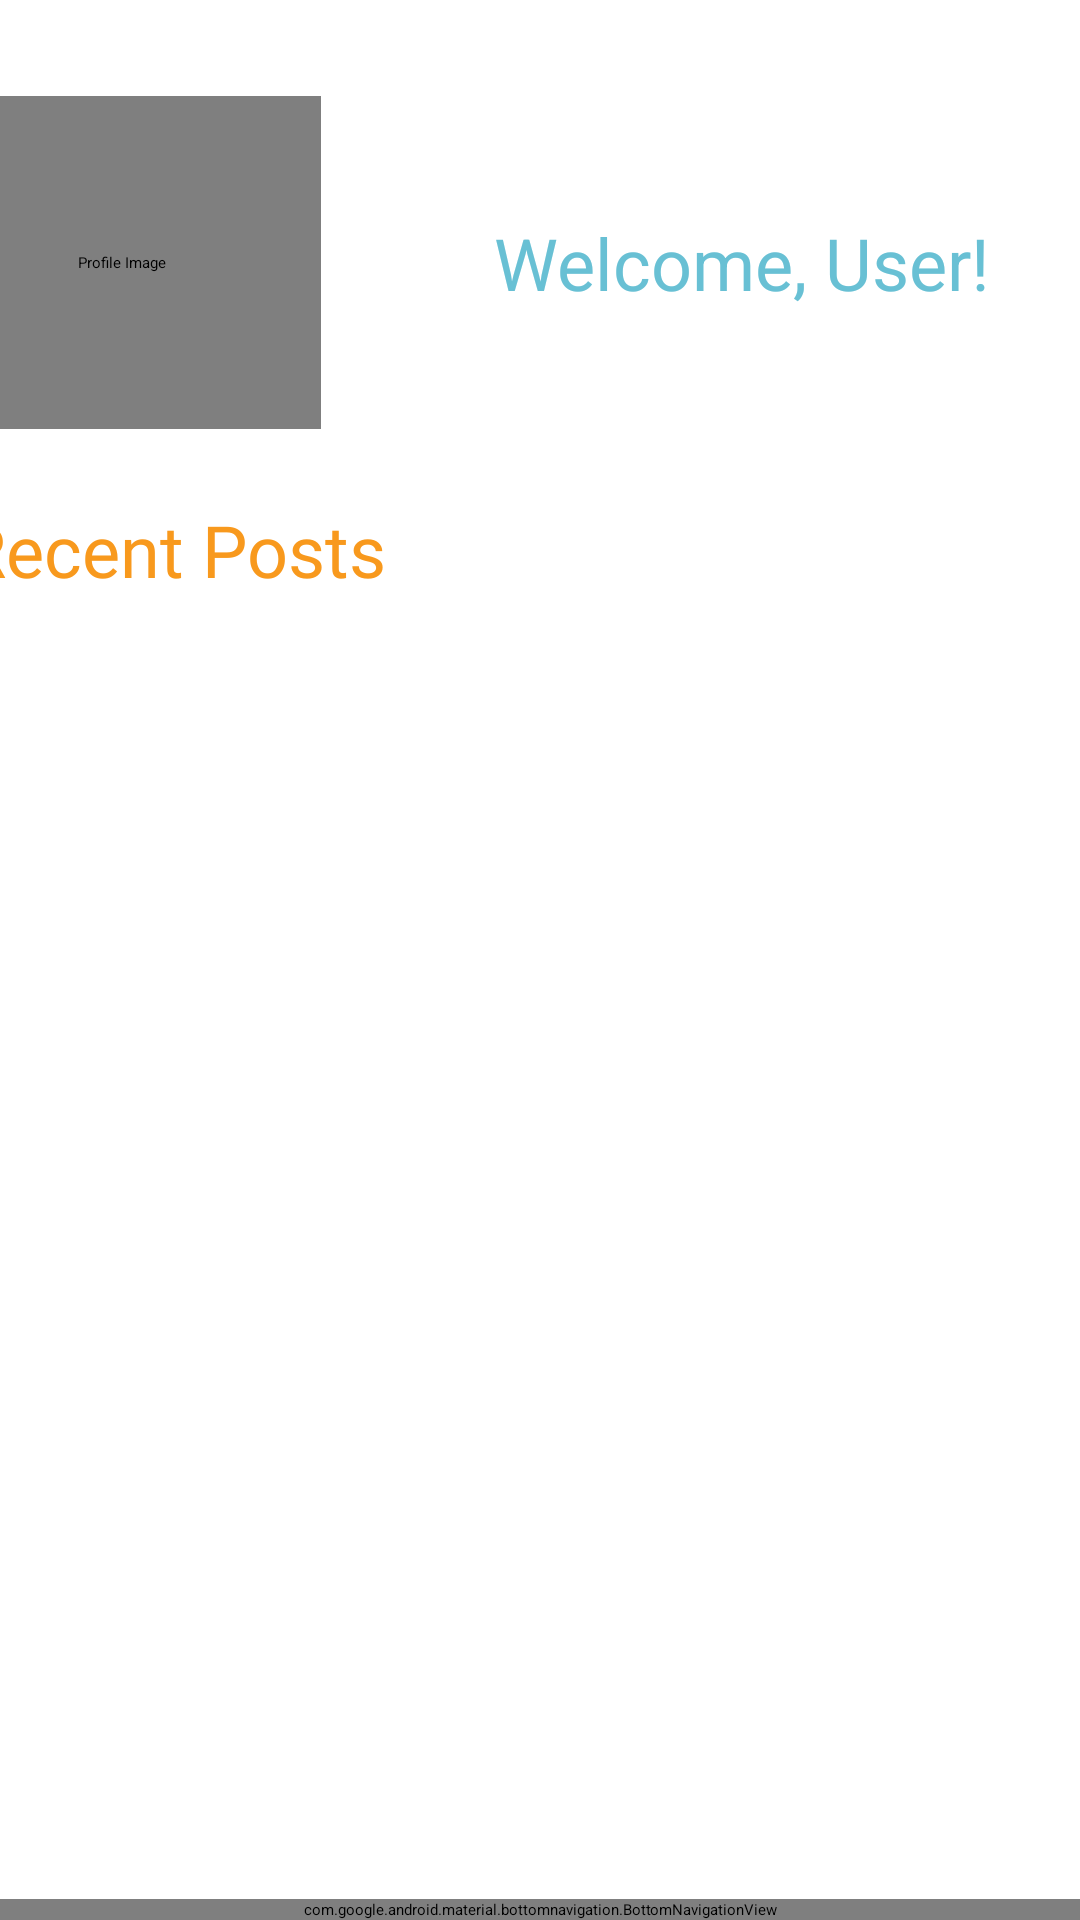

The Android layout XML behind this screen, and the referenced resources:
<!-- AndroidManifest.xml: application theme Theme.SafeTravels.Starting -->
<!-- res/layout/activity_main.xml -->
<?xml version="1.0" encoding="utf-8"?>
<androidx.constraintlayout.widget.ConstraintLayout xmlns:android="http://schemas.android.com/apk/res/android"
    xmlns:app="http://schemas.android.com/apk/res-auto"
    xmlns:tools="http://schemas.android.com/tools"
    android:layout_width="match_parent"
    android:layout_height="match_parent"
    android:layout_gravity="center"
    android:elevation="3dp"
    tools:context=".HomeActivity">

    <LinearLayout
        android:id="@+id/linearLayout"
        android:layout_width="413dp"
        android:layout_height="wrap_content"
        android:layout_marginTop="32dp"
        android:gravity="center"
        android:orientation="horizontal"
        app:layout_constraintEnd_toEndOf="parent"
        app:layout_constraintStart_toStartOf="parent"
        app:layout_constraintTop_toTopOf="parent">

        <de.hdodenhof.circleimageview.CircleImageView
            android:id="@+id/profile_img_main"
            android:layout_width="133dp"
            android:layout_height="111dp"
            android:contentDescription="@string/prompt_profile_image"
            android:src="@drawable/default_img"
            tools:ignore="ImageContrastCheck" />

        <TextView
            android:id="@+id/welcomeLabel"
            android:layout_width="match_parent"
            android:layout_height="wrap_content"
            android:text="@string/prompt_welcome"
            android:textAlignment="center"
            android:textColor="@color/blue_700"
            android:textSize="24sp"
            tools:ignore="TextContrastCheck" />

    </LinearLayout>

    <TextView
        android:id="@+id/recent_Posts_Label"
        style="@style/Title_TV_Style"
        android:layout_marginStart="8dp"
        android:layout_marginTop="24dp"
        android:layout_marginEnd="253dp"
        android:text="@string/label_recent_posts"
        android:textColor="@color/orange_700"
        app:layout_constraintEnd_toEndOf="parent"
        app:layout_constraintStart_toStartOf="parent"
        app:layout_constraintTop_toBottomOf="@+id/linearLayout"
        tools:ignore="TextContrastCheck" />

    <com.google.android.material.bottomnavigation.BottomNavigationView
        android:id="@+id/navView"
        app:layout_constraintBottom_toBottomOf="parent"
        app:layout_constraintEnd_toEndOf="parent"
        app:layout_constraintStart_toStartOf="parent"
        app:menu="@menu/bottom_nav_menu"
        style="@style/style_bottom_nav" />

    <View
        android:id="@+id/divider"
        android:layout_width="409dp"
        android:layout_height="1dp"
        android:background="?android:attr/listDivider"
        app:layout_constraintEnd_toEndOf="parent"
        app:layout_constraintHorizontal_bias="0.0"
        app:layout_constraintStart_toStartOf="parent"
        app:layout_constraintTop_toBottomOf="@+id/recent_Posts_Label" />

    <ListView
        android:id="@+id/recent_Posts_LV"
        android:layout_width="0dp"
        android:layout_height="0dp"
        android:layout_marginTop="8dp"
        app:layout_constraintBottom_toTopOf="@+id/navView"
        app:layout_constraintEnd_toEndOf="parent"
        app:layout_constraintStart_toStartOf="parent"
        app:layout_constraintTop_toBottomOf="@+id/divider" />

</androidx.constraintlayout.widget.ConstraintLayout>
<!-- resources referenced by this layout -->
<resources>
  <color name="blue_700">#68C0D4</color>
  <color name="orange_700">#F8991D</color>
  <!-- drawable default_img: jpg bitmap (drawable-v24, 14600 bytes) -->
  <string name="label_recent_posts">Recent Posts</string>
  <string name="prompt_profile_image">Profile Image</string>
  <string name="prompt_welcome">Welcome, User!</string>
  <style name="Title_TV_Style">
          <item name="android:layout_width">wrap_content</item>
          <item name="android:layout_height">wrap_content</item>
          <item name="android:fontFamily">@font/amiri</item>
          <item name="android:textAlignment">textStart</item>
          <item name="android:textColor">@color/orange_700</item>
          <item name="android:textSize">24sp</item>
      </style>
  <style name="style_bottom_nav">
          <item name="android:layout_width">match_parent</item>
          <item name="android:layout_height">wrap_content</item>
          <item name="android:elevation">3dp</item>
      </style>
  <style name="Theme.SafeTravels.Starting" parent="Theme.SplashScreen">
          <item name="windowSplashScreenBackground">@drawable/splash_background</item>
          <item name="postSplashScreenTheme">@style/Theme.SafeTravels</item>
      </style>
  <!-- drawable splash_background (drawable) -->
  <?xml version="1.0" encoding="utf-8"?>
  <layer-list xmlns:android="http://schemas.android.com/apk/res/android">
      <item>
          <bitmap android:gravity="center"
              android:src="@drawable/playstore_icon"/>
      </item>
  </layer-list>
  <style name="Theme.SafeTravels" parent="Theme.MaterialComponents.DayNight.DarkActionBar">
          
          <item name="colorPrimary">@color/orange</item>
          <item name="colorPrimaryVariant">@color/orange_700</item>
          <item name="colorOnPrimary">@color/white</item>
          
          <item name="colorSecondary">@color/blue</item>
          <item name="colorSecondaryVariant">@color/blue_700</item>
          <item name="colorOnSecondary">@color/black</item>
          
          <item name="android:statusBarColor" tools:targetApi="l">?attr/colorPrimaryVariant</item>
          
      </style>
  <!-- drawable playstore_icon: png bitmap (drawable, 153134 bytes) -->
  <color name="orange">#FBB040</color>
  <color name="white">#FFFFFFFF</color>
  <color name="blue">#5BC9E1</color>
  <color name="black">#FF000000</color>
</resources>
